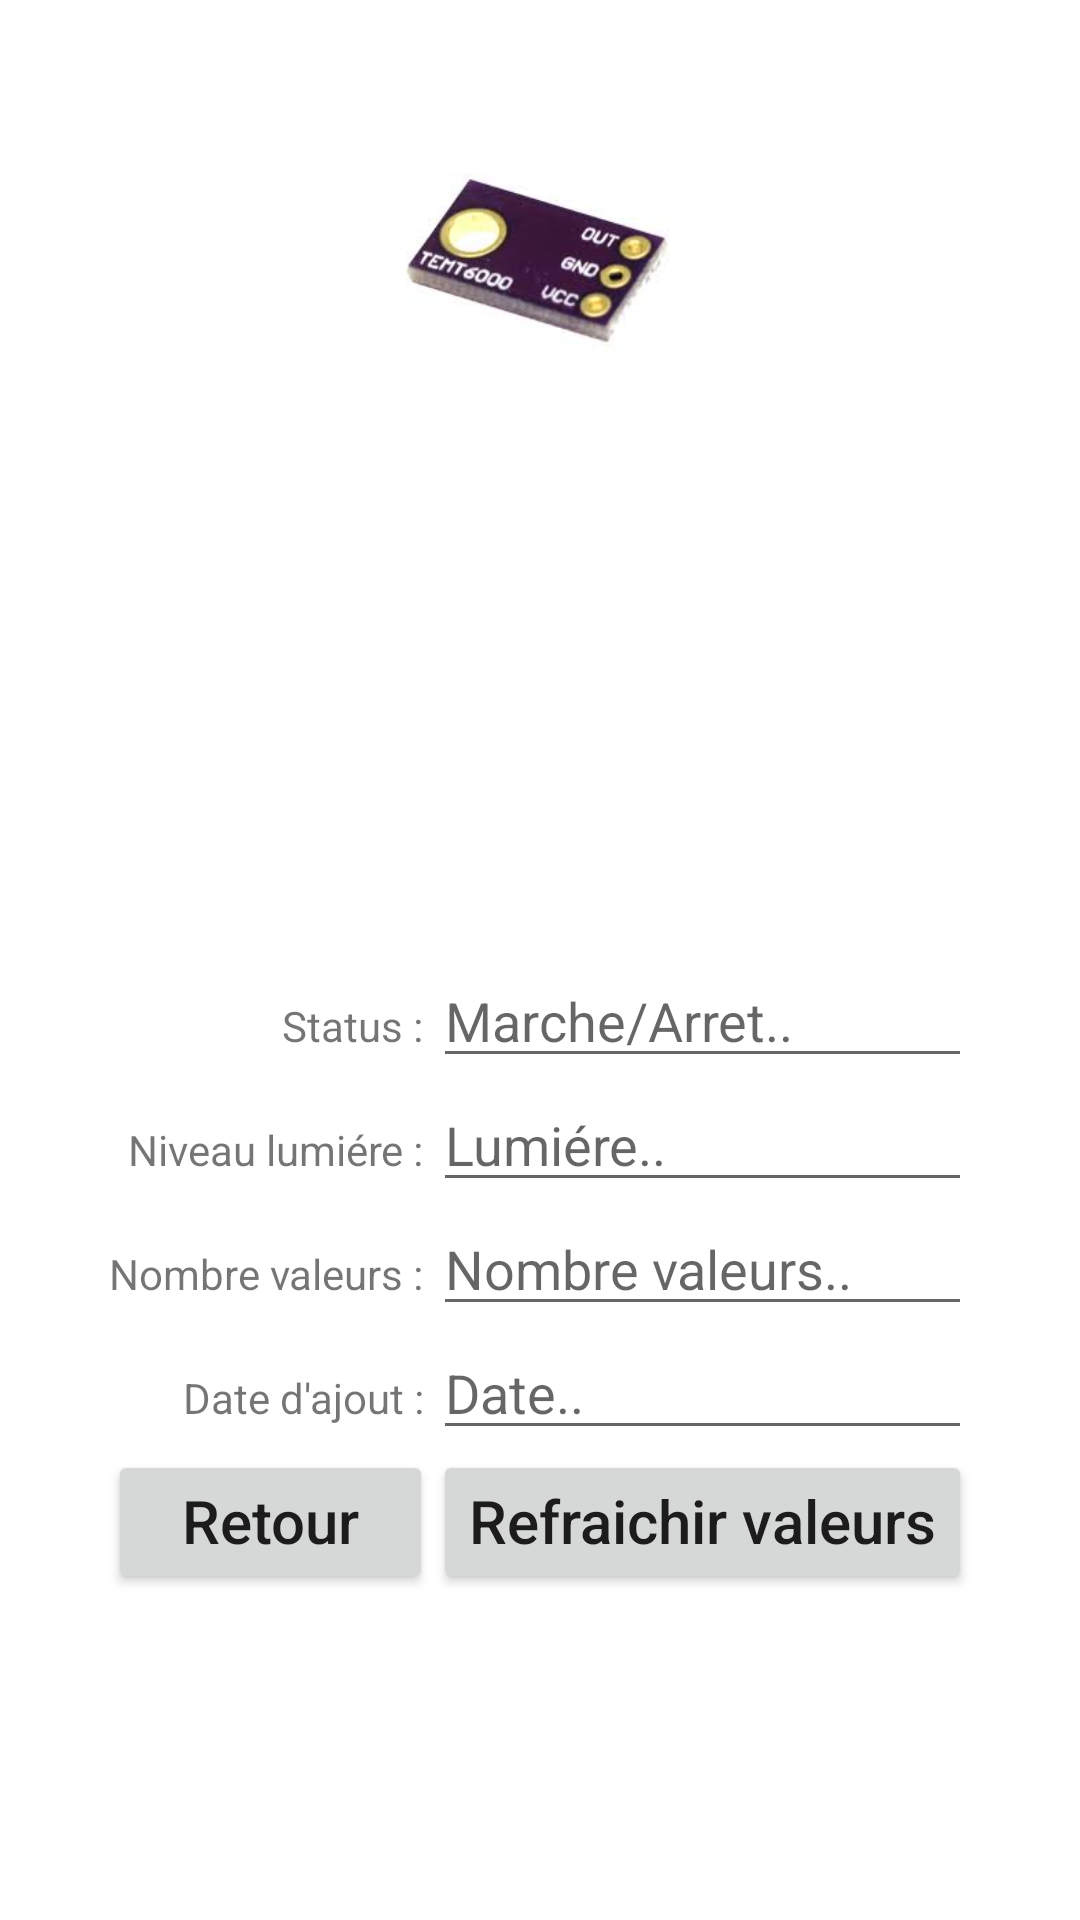

This screen was rendered from an Android layout file. Write that file and the resources it references.
<!-- AndroidManifest.xml: application theme Theme.IoT_Irrigation -->
<!-- res/layout/sensor_light.xml -->
<RelativeLayout xmlns:android="http://schemas.android.com/apk/res/android"
    xmlns:app="http://schemas.android.com/apk/res-auto"
    android:layout_width="match_parent"
    android:layout_height="match_parent"
    android:id="@+id/relative1">

    <TableLayout
        android:layout_width="match_parent"
        android:layout_height="342dp"
        android:layout_alignParentBottom="true"
        android:layout_alignParentStart="true"
        android:paddingTop="20dp">


        <TableRow
            android:layout_width="match_parent"
            android:layout_height="match_parent"
            android:gravity="center_horizontal"
            android:orientation="horizontal">

            <TextView
                android:gravity="end"
                android:text="Status : " />

            <EditText
                android:id="@+id/status_val"
                android:hint="Marche/Arret.. "
                android:inputType="text"
                android:focusable="false" />

        </TableRow>
        <TableRow
            android:layout_width="match_parent"
            android:layout_height="match_parent"
            android:gravity="center_horizontal"
            android:orientation="horizontal">

            <TextView
                android:gravity="end"
                android:text="Niveau lumiére : " />

            <EditText
                android:id="@+id/light_val"
                android:hint="Lumiére.. "
                android:inputType="text"
                android:focusable="false" />

        </TableRow>

        <TableRow
            android:layout_width="match_parent"
            android:layout_height="match_parent"
            android:gravity="center_horizontal"
            android:orientation="horizontal">

            <TextView
                android:gravity="end"
                android:text="Nombre valeurs : " />

            <EditText
                android:id="@+id/number_val"
                android:hint="Nombre valeurs.."
                android:inputType="text"
                android:focusable="false" />

        </TableRow>

        <TableRow
            android:layout_width="match_parent"
            android:layout_height="match_parent"
            android:gravity="center_horizontal"
            android:orientation="horizontal">

            <TextView
                android:gravity="end"
                android:text="Date d'ajout : " />

            <EditText
                android:id="@+id/date_val"
                android:hint="Date.."
                android:inputType="text"
                android:focusable="false" />

        </TableRow>

        <TableRow android:gravity="center_horizontal">

            <Button
                android:id="@+id/retour"
                android:layout_width="wrap_content"
                android:layout_height="wrap_content"
                android:layout_marginBottom="20dp"
                android:gravity="center_horizontal"
                android:text="Retour"
                android:textAllCaps="false"
                android:textSize="20dp" />


            <Button
                android:id="@+id/refresh"
                android:layout_width="wrap_content"
                android:layout_height="wrap_content"
                android:layout_marginBottom="20dp"
                android:gravity="center_horizontal"
                android:text="Refraichir valeurs"
                android:textAllCaps="false"
                android:textSize="20dp" />

        </TableRow>

    </TableLayout>

    <ImageView
        android:id="@+id/imageView5"
        android:layout_width="223dp"
        android:layout_height="103dp"
        android:layout_alignParentEnd="true"
        android:layout_alignParentTop="true"
        android:layout_marginEnd="69dp"
        android:layout_marginTop="36dp"
        app:srcCompat="@drawable/sensor_light" />
</RelativeLayout>
<!-- resources referenced by this layout -->
<resources>
  <!-- drawable sensor_light: jpg bitmap (drawable, 4350 bytes) -->
  <style name="Theme.IoT_Irrigation" parent="Theme.MaterialComponents.DayNight.DarkActionBar">
          
          <item name="colorPrimary">@color/purple_500</item>
          <item name="colorPrimaryVariant">@color/purple_700</item>
          <item name="colorOnPrimary">@color/white</item>
          
          <item name="colorSecondary">@color/teal_200</item>
          <item name="colorSecondaryVariant">@color/teal_700</item>
          <item name="colorOnSecondary">@color/black</item>
          
          <item name="android:statusBarColor" tools:targetApi="l">?attr/colorPrimaryVariant</item>
          
      </style>
  <!-- not gathered from this repository: default colours our renderer supplied (Android Studio template values) -->
  <color name="purple_500">#FF6200EE</color>
  <color name="purple_700">#FF3700B3</color>
  <color name="teal_200">#FF03DAC5</color>
  <color name="teal_700">#FF018786</color>
  <color name="black">#FF000000</color>
  <color name="white">#FFFFFFFF</color>
</resources>
